Run: headless pygame with SDL's dummy video driver; simulated clock (each Clock.tick advances the game by its frame time, no real sleeping); random seed 0; keys injected as events and as key.get_pressed() state; no mouse input.
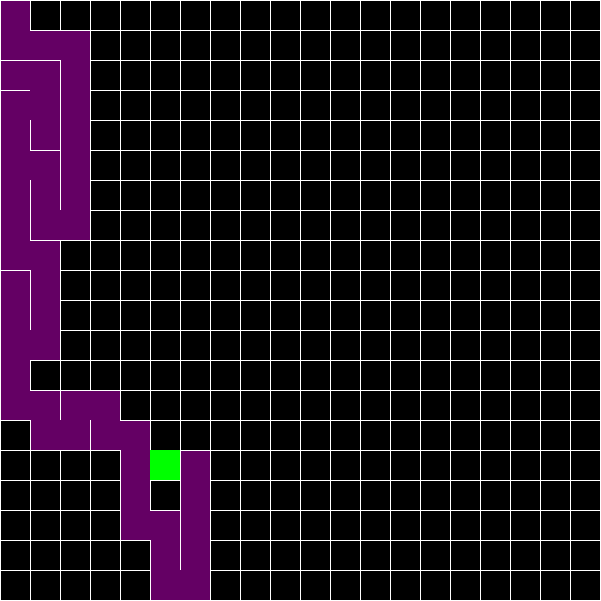
Frame 1 of 4 · flips 1–60 · no input
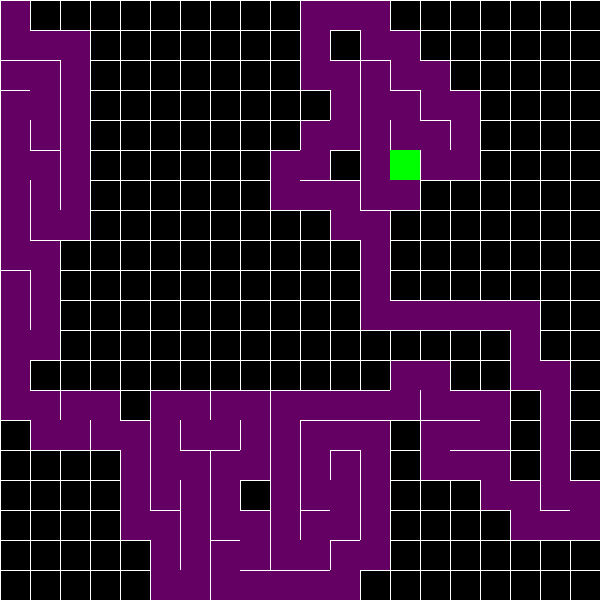
Frame 2 of 4 · flips 61–180 · tapped SPACE, RETURN · held RIGHT (→), D
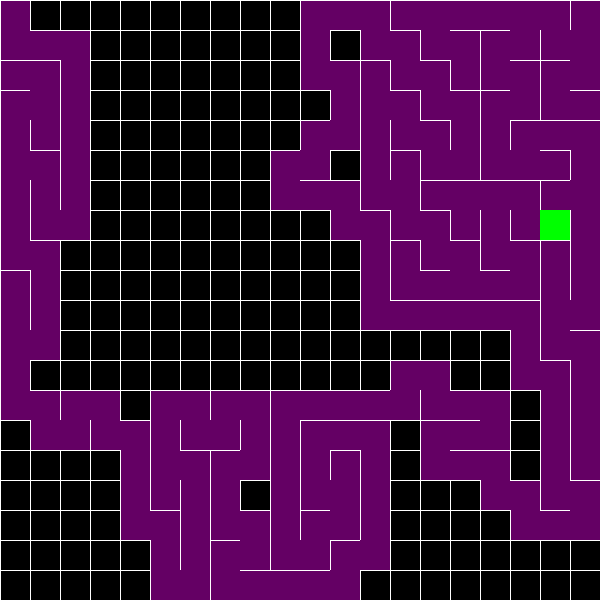
Frame 3 of 4 · flips 181–300 · held DOWN (↓), S
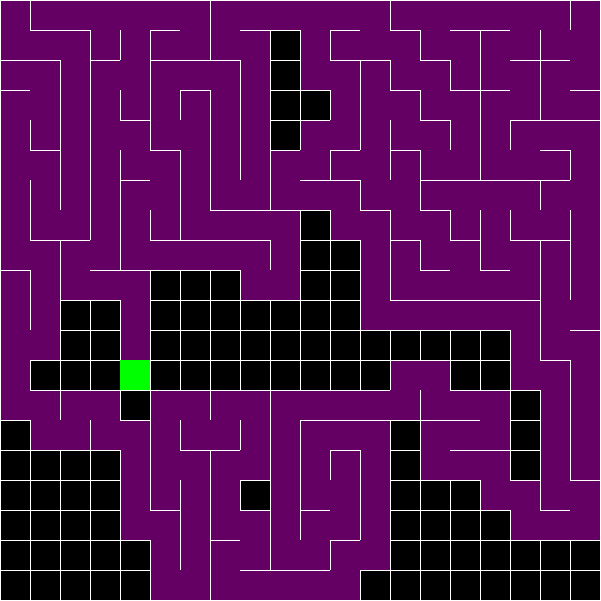
Frame 4 of 4 · flips 301–420 · held LEFT (←), A, UP (↑), W

The pygame program that drew these frames:

import pygame as pg
from pygame.locals import *
from random import randint

pg.init()

#Colors
black = (0, 0, 0)
white = (255, 255, 255)

gridSize = 30

class Cell:
    def __init__(self, x, y, size):
        self.x = x
        self.y = y
        self.ix = int(x / size)
        self.iy = int(y / size)
        self.size = size
        self.visited = False
        self.walls = [True, True, True, True]
        
    def Draw(self):
        if self.visited:
            pg.draw.rect(screen,(100,0,100), (self.x,self.y,self.size,self.size))
        if self.walls[0]:
            pg.draw.line(screen, white, (self.x,self.y),(self.x + self.size, self.y))
        if self.walls[1]:
            pg.draw.line(screen, white, (self.x + self.size, self.y),(self.x + self.size, self.y + self.size))
        if self.walls[2]:
            pg.draw.line(screen, white, (self.x + self.size, self.y + self.size),(self.x, self.y + self.size))
        if self.walls[3]:
            pg.draw.line(screen, white, (self.x,self.y + self.size),(self.x, self.y))

    def FindWay(self, grid):
        global col, row
        
        top = self.ix + (self.iy-1) * col
        right = self.ix + self.iy * col + 1
        botton = self.ix + (self.iy+1) * col
        left = self.ix + self.iy * col - 1
        
        avaliableWays = []
        if top >= 0:
            if grid[top].visited == False:
                avaliableWays.append(grid[top])
        if right < col*row and right < (self.iy+1) * col:
            if grid[right].visited == False:
                avaliableWays.append(grid[right])
        if botton < row*col:
            if grid[botton].visited == False:
                avaliableWays.append(grid[botton])
        if left >= 0 and left >= self.iy * col:
            if grid[left].visited == False:
                avaliableWays.append(grid[left])

        if len(avaliableWays) > 0:
            i = randint(0,len(avaliableWays)-1)
        elif len(avaliableWays) == 0: i = 0

        if avaliableWays == []: return False

        if index(avaliableWays[i]) == top:
            avaliableWays[i].walls[2] = False
            grid[index(self)].walls[0] = False
            
        elif index(avaliableWays[i]) == right:
            avaliableWays[i].walls[3] = False
            grid[index(self)].walls[1] = False
            
        elif index(avaliableWays[i]) == botton:
            avaliableWays[i].walls[0] = False
            grid[index(self)].walls[2] = False
            
        elif index(avaliableWays[i]) == left:
            avaliableWays[i].walls[1] = False
            grid[index(self)].walls[3] = False
        
        return avaliableWays[i]
    
    def BackTrack(self):
        global way


def index(obj):
    return obj.ix + obj.iy * col

#Setup
size = width, height = 601, 601
screen = pg.display.set_mode(size)
pg.display.set_caption("Maze Generator")
clock = pg.time.Clock()

col = round(width / gridSize)
row = round(height / gridSize)

grid = []
way = []

for y in range(row):
    for x in range(col):
        grid.append(Cell(x * gridSize,y * gridSize, gridSize))

finder = grid[0]
finder.visited = True

rand1 = randint(0,len(grid)-1)
rand2 = randint(0,len(grid)-1)

stop = False
gameplay = True
while gameplay:
    keys = pg.key.get_pressed()
    events = pg.event.get()
    for e in events:
          if e.type == pg.QUIT: gameplay = False
    screen.fill(black)

    count = 0
    for cell in grid:
        cell.Draw()
        if cell.visited == True: count += 1
    if count == len(grid): stop = True

    if stop == False:

        finder = finder.FindWay(grid)
        if finder == False:
            finder = way[-1]
            way.pop()
        else: way.append(finder)
        finder.visited = True

        pg.draw.rect(screen,(0,255,0),(finder.x, finder.y, gridSize,gridSize))

    else:
        pg.draw.circle(screen,(255,255,255),(round(grid[rand1].x + gridSize/2), round(grid[rand1].y + gridSize/2)), round(gridSize/4))
        pg.draw.circle(screen,(255,255,255),(round(grid[rand2].x + gridSize/2), round(grid[rand2].y + gridSize/2)), round(gridSize/4))

    
    clock.tick(60)
    pg.display.flip()
      
pg.quit()
